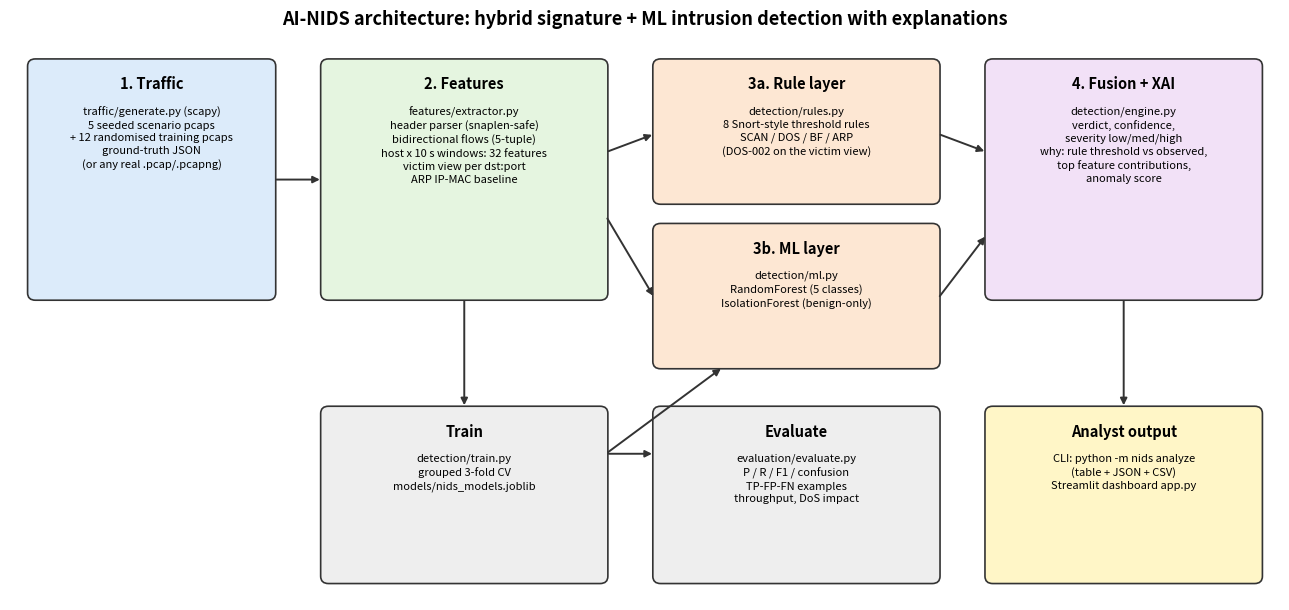

Source code (Python): (Note: this script raises an exception after producing the figure.)
"""Draw the architecture diagram (results/figures/architecture.png)."""
from __future__ import annotations

import matplotlib

matplotlib.use("Agg")
import matplotlib.pyplot as plt  # noqa: E402
from matplotlib.patches import FancyBboxPatch  # noqa: E402


def box(ax, x, y, w, h, title, body, color):
    ax.add_patch(FancyBboxPatch((x, y), w, h, boxstyle="round,pad=0.02,rounding_size=0.08", fc=color, ec="#333", lw=1.2))
    ax.text(x + w / 2, y + h - 0.17, title, ha="center", va="top", fontsize=10.5, weight="bold")
    ax.text(x + w / 2, y + h - 0.5, body, ha="center", va="top", fontsize=8, linespacing=1.35)


def arrow(ax, x1, y1, x2, y2):
    ax.annotate("", xy=(x2, y2), xytext=(x1, y1), arrowprops=dict(arrowstyle="-|>", lw=1.4, color="#333"))


def main(path: str = "results/figures/architecture.png") -> None:
    fig, ax = plt.subplots(figsize=(13, 6.2))
    ax.set_xlim(0, 13); ax.set_ylim(0, 6.2); ax.axis("off")
    box(ax, 0.2, 3.3, 2.5, 2.6, "1. Traffic", "traffic/generate.py (scapy)\n5 seeded scenario pcaps\n+ 12 randomised training pcaps\nground-truth JSON\n(or any real .pcap/.pcapng)", "#DCEBFA")
    box(ax, 3.2, 3.3, 2.9, 2.6, "2. Features", "features/extractor.py\nheader parser (snaplen-safe)\nbidirectional flows (5-tuple)\nhost x 10 s windows: 32 features\nvictim view per dst:port\nARP IP-MAC baseline", "#E5F5E0")
    box(ax, 6.6, 4.35, 2.9, 1.55, "3a. Rule layer", "detection/rules.py\n8 Snort-style threshold rules\nSCAN / DOS / BF / ARP\n(DOS-002 on the victim view)", "#FDE7D3")
    box(ax, 6.6, 2.55, 2.9, 1.55, "3b. ML layer", "detection/ml.py\nRandomForest (5 classes)\nIsolationForest (benign-only)", "#FDE7D3")
    box(ax, 10.0, 3.3, 2.8, 2.6, "4. Fusion + XAI", "detection/engine.py\nverdict, confidence,\nseverity low/med/high\nwhy: rule threshold vs observed,\ntop feature contributions,\nanomaly score", "#F2E1F7")
    box(ax, 3.2, 0.2, 2.9, 1.9, "Train", "detection/train.py\ngrouped 3-fold CV\nmodels/nids_models.joblib", "#EEEEEE")
    box(ax, 6.6, 0.2, 2.9, 1.9, "Evaluate", "evaluation/evaluate.py\nP / R / F1 / confusion\nTP-FP-FN examples\nthroughput, DoS impact", "#EEEEEE")
    box(ax, 10.0, 0.2, 2.8, 1.9, "Analyst output", "CLI: python -m nids analyze\n(table + JSON + CSV)\nStreamlit dashboard app.py", "#FFF6C7")
    arrow(ax, 2.7, 4.6, 3.2, 4.6)
    arrow(ax, 6.1, 4.9, 6.6, 5.1); arrow(ax, 6.1, 4.2, 6.6, 3.3)
    arrow(ax, 9.5, 5.1, 10.0, 4.9); arrow(ax, 9.5, 3.3, 10.0, 4.0)
    arrow(ax, 11.4, 3.3, 11.4, 2.1)
    arrow(ax, 4.65, 3.3, 4.65, 2.1); arrow(ax, 6.1, 1.6, 6.6, 1.6); arrow(ax, 6.1, 1.6, 7.3, 2.55)
    ax.set_title("AI-NIDS architecture: hybrid signature + ML intrusion detection with explanations", fontsize=13, weight="bold")
    fig.tight_layout(); fig.savefig(path, dpi=140); plt.close(fig)


if __name__ == "__main__":
    main()
